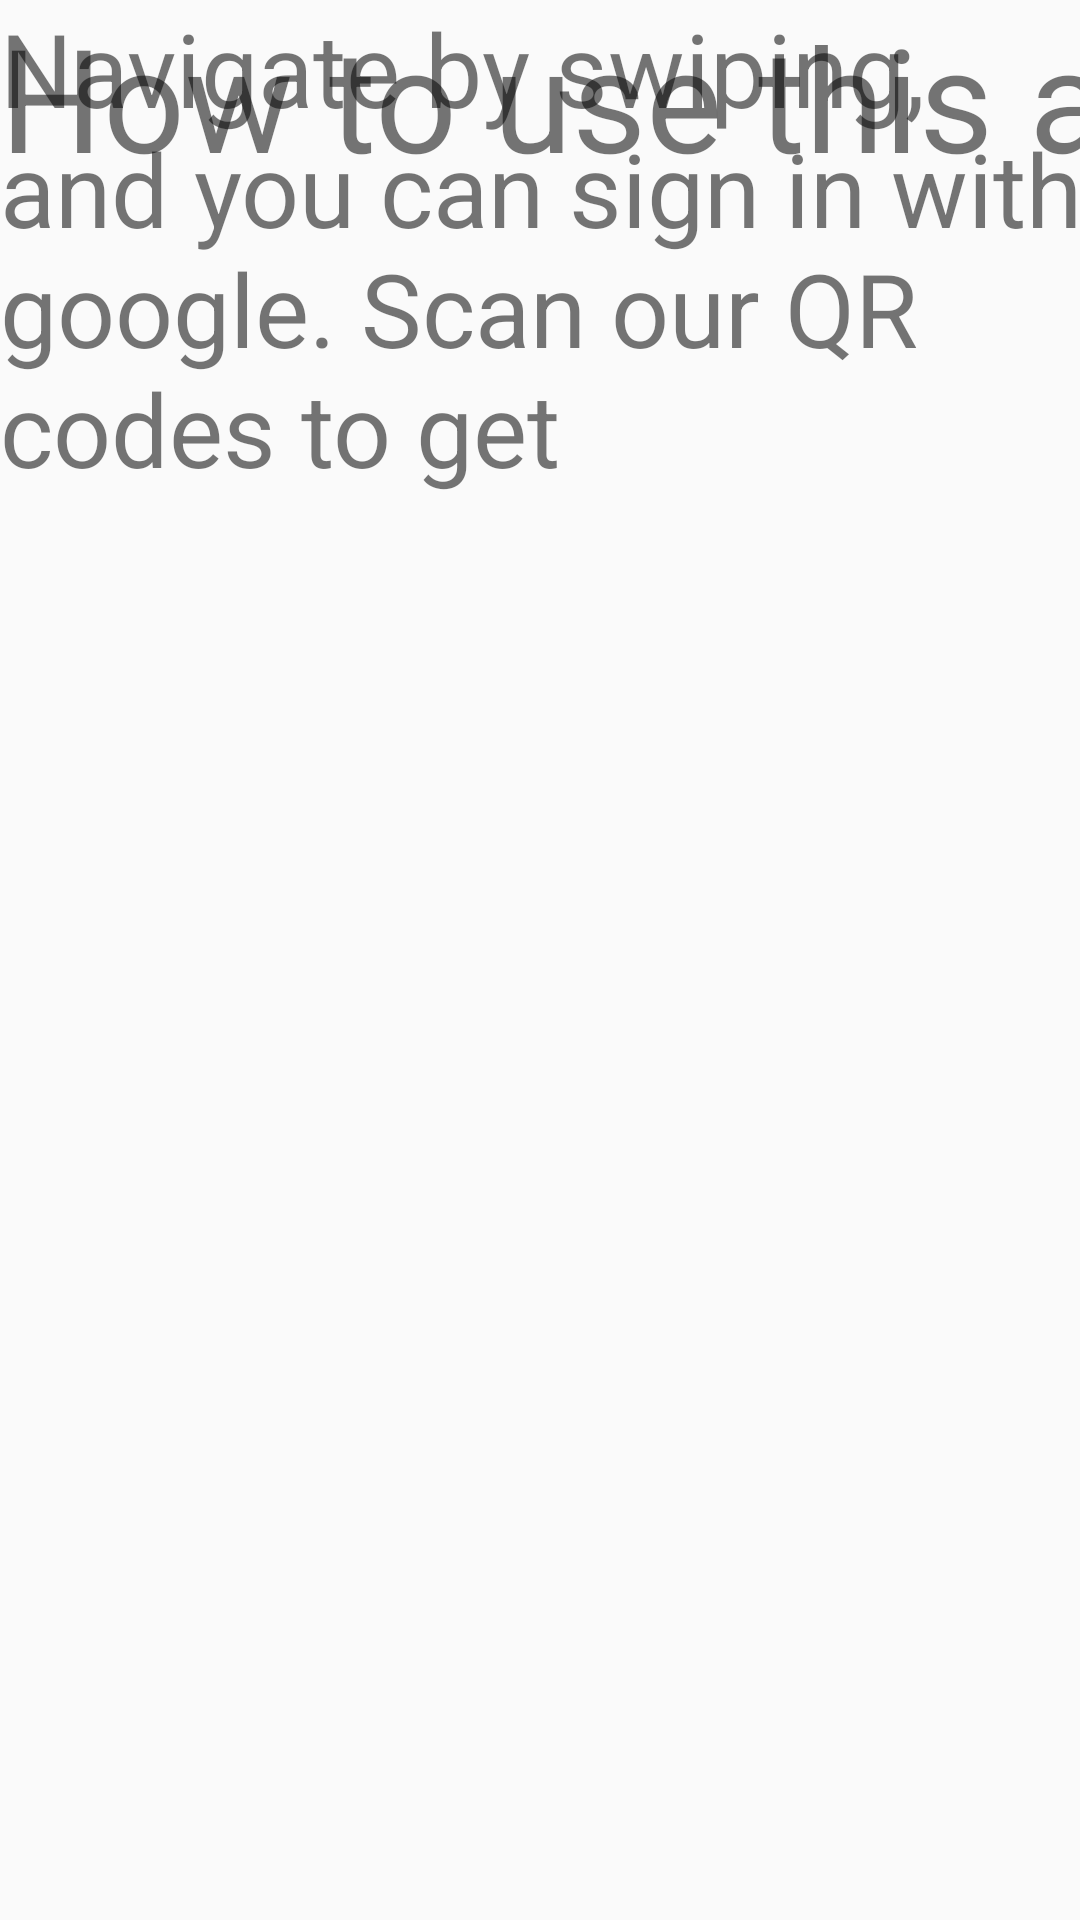

This screen was rendered from an Android layout file. Write that file and the resources it references.
<!-- AndroidManifest.xml: application theme Theme.TraQR -->
<!-- res/layout/about_page.xml -->
<?xml version="1.0" encoding="utf-8"?>
<androidx.constraintlayout.widget.ConstraintLayout xmlns:android="http://schemas.android.com/apk/res/android"
    xmlns:tools="http://schemas.android.com/tools"
    android:layout_width="match_parent"
    android:layout_height="match_parent">

    <TextView
        android:id="@+id/textView"
        android:layout_width="558dp"
        android:layout_height="80dp"
        android:text="How to use this app"
        android:textSize="48sp"
        tools:layout_editor_absoluteX="-5dp"
        tools:layout_editor_absoluteY="16dp" />

    <TextView
        android:id="@+id/textView2"
        android:layout_width="361dp"
        android:layout_height="539dp"
        android:text="Navigate by swiping, and you can sign in with google. Scan our QR codes to get "
        android:textSize="34sp"
        tools:layout_editor_absoluteX="16dp"
        tools:layout_editor_absoluteY="140dp" />
</androidx.constraintlayout.widget.ConstraintLayout>
<!-- resources referenced by this layout -->
<resources>
  <style name="Theme.TraQR" parent="Theme.AppCompat.Light.NoActionBar">
          
          <item name="colorPrimary">@color/purple_500</item>
          <item name="colorPrimaryVariant">@color/purple_700</item>
          <item name="colorOnPrimary">@color/white</item>
          
          <item name="colorSecondary">@color/teal_200</item>
          <item name="colorSecondaryVariant">@color/teal_700</item>
          <item name="colorOnSecondary">@color/black</item>
          
  
          
      </style>
  <!-- not gathered from this repository: default colours our renderer supplied (Android Studio template values) -->
  <color name="purple_500">#FF6200EE</color>
  <color name="purple_700">#FF3700B3</color>
  <color name="teal_200">#FF03DAC5</color>
  <color name="teal_700">#FF018786</color>
  <color name="black">#FF000000</color>
  <color name="white">#FFFFFFFF</color>
</resources>
